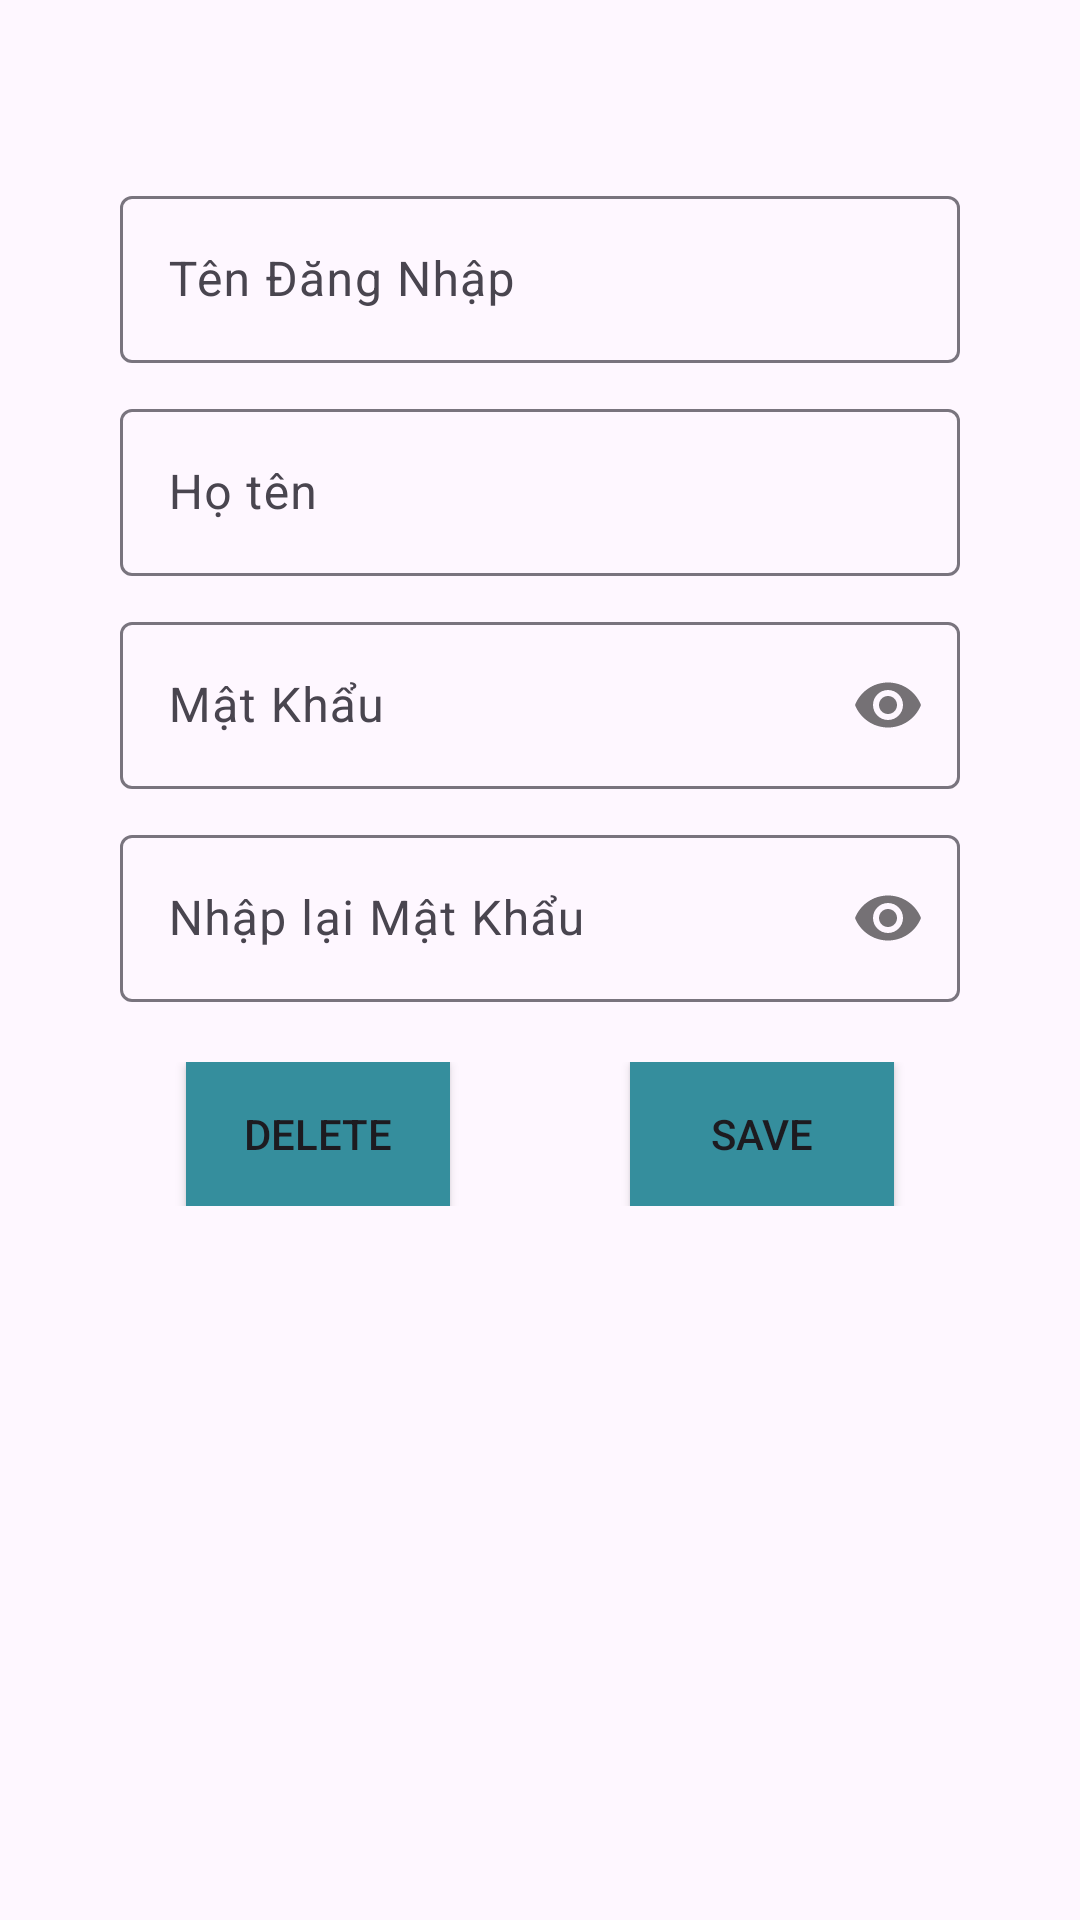

Here is an Android app screen rendered from its layout file. Give the layout XML and the strings, colors and styles it references.
<!-- AndroidManifest.xml: application theme Theme.ManhtvPh22328_DuAnMau_Mob204101 -->
<!-- res/layout/fragment_them_nguoi_dung.xml -->
<?xml version="1.0" encoding="utf-8"?>
<FrameLayout xmlns:android="http://schemas.android.com/apk/res/android"
    xmlns:tools="http://schemas.android.com/tools"
    android:layout_width="match_parent"
    android:layout_height="match_parent"
    xmlns:app="http://schemas.android.com/apk/res-auto"
    tools:context=".Fragment.ThemNguoiDungFragment">

    <LinearLayout
        android:layout_width="match_parent"
        android:layout_height="match_parent"
        android:orientation="vertical"
        android:gravity="center_horizontal"
        android:layout_margin="40dp">
        <ImageView
            android:layout_width="wrap_content"
            android:layout_height="wrap_content"
            android:src="@drawable/profile"
            android:layout_marginTop="10dp"/>
        <com.google.android.material.textfield.TextInputLayout
            android:layout_width="match_parent"
            android:layout_height="wrap_content"
            android:layout_marginTop="10dp">
            <com.google.android.material.textfield.TextInputEditText
                android:id="@+id/ed_themND_tenDN"
                android:layout_width="match_parent"
                android:layout_height="wrap_content"
                android:hint="Tên Đăng Nhập"/>
        </com.google.android.material.textfield.TextInputLayout>
        <com.google.android.material.textfield.TextInputLayout
            android:layout_width="match_parent"
            android:layout_height="wrap_content"
            android:layout_marginTop="10dp">
            <com.google.android.material.textfield.TextInputEditText
                android:id="@+id/ed_themND_hoTen"
                android:layout_width="match_parent"
                android:layout_height="wrap_content"
                android:hint="Họ tên"/>
        </com.google.android.material.textfield.TextInputLayout>

        <com.google.android.material.textfield.TextInputLayout
            android:layout_width="match_parent"
            android:layout_height="wrap_content"
            app:passwordToggleEnabled="true"
            android:layout_marginTop="10dp">
            <com.google.android.material.textfield.TextInputEditText
                android:id="@+id/ed_themND_Mk"
                android:layout_width="match_parent"
                android:layout_height="wrap_content"
                android:inputType="textPassword"
                android:hint="Mật Khẩu"/>
        </com.google.android.material.textfield.TextInputLayout>
        <com.google.android.material.textfield.TextInputLayout
            android:layout_width="match_parent"
            android:layout_height="wrap_content"
            app:passwordToggleEnabled="true"
            android:layout_marginTop="10dp">
            <com.google.android.material.textfield.TextInputEditText
                android:id="@+id/ed_themND_MkLai"
                android:layout_width="match_parent"
                android:layout_height="wrap_content"
                android:inputType="textPassword"
                android:hint="Nhập lại Mật Khẩu"/>
        </com.google.android.material.textfield.TextInputLayout>

        <LinearLayout
            android:layout_width="match_parent"
            android:layout_height="wrap_content"
            android:orientation="horizontal"
            android:layout_marginTop="20dp"
            android:gravity="center_horizontal">
            <Button
                android:id="@+id/btn_themND_Huy"
                android:layout_width="wrap_content"
                android:layout_height="wrap_content"
                android:text="Delete"
                android:background="#358e9d"/>
            <Button
                android:id="@+id/btn_themND_Them"
                android:layout_width="wrap_content"
                android:layout_height="wrap_content"
                android:text="Save"
                android:layout_marginLeft="60dp"
                android:background="#358e9d"/>
        </LinearLayout>
    </LinearLayout>

</FrameLayout>
<!-- resources referenced by this layout -->
<resources>
  <style name="Theme.ManhtvPh22328_DuAnMau_Mob204101" parent="Base.Theme.ManhtvPh22328_DuAnMau_Mob204101" />
  <style name="Base.Theme.ManhtvPh22328_DuAnMau_Mob204101" parent="Theme.Material3.DayNight.NoActionBar">
          
          
      </style>
</resources>
